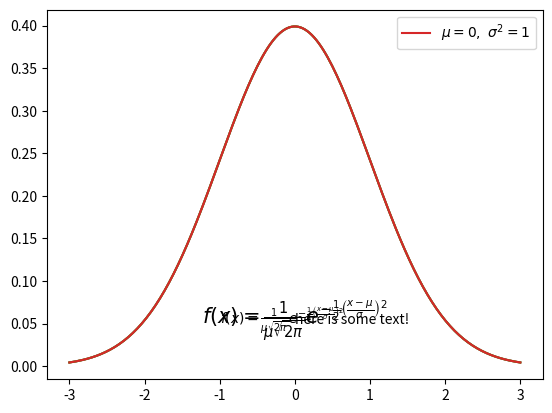
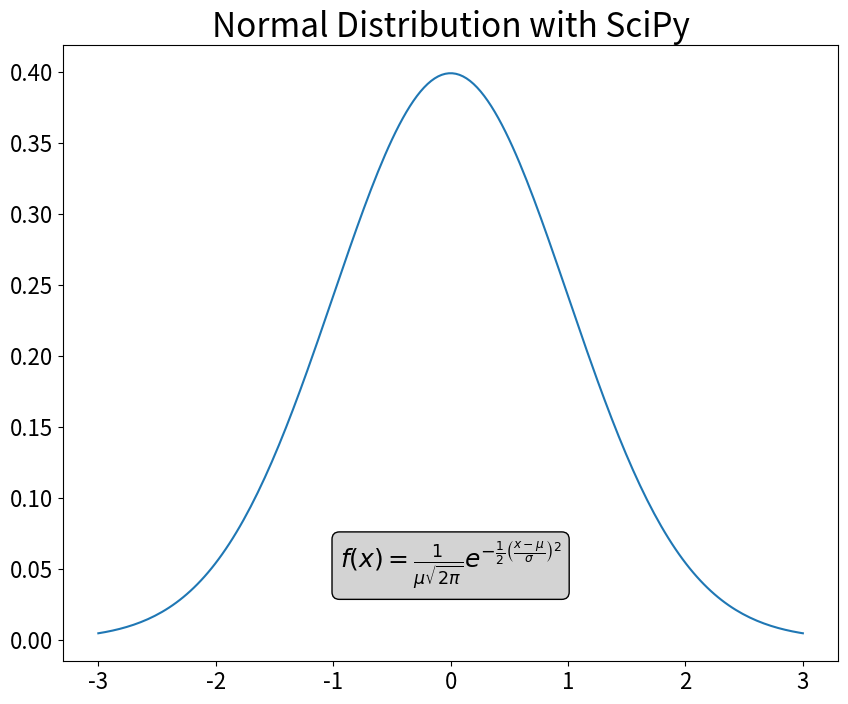
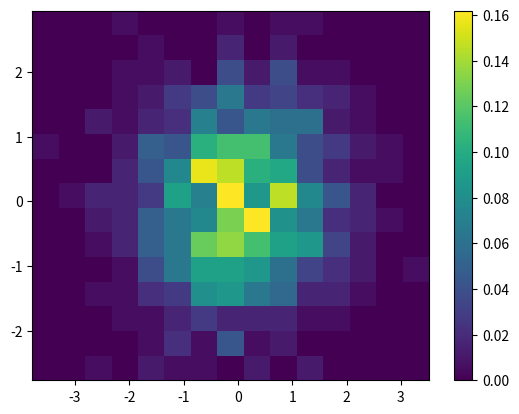
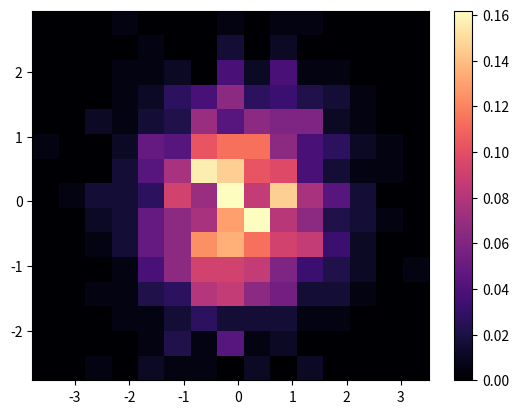
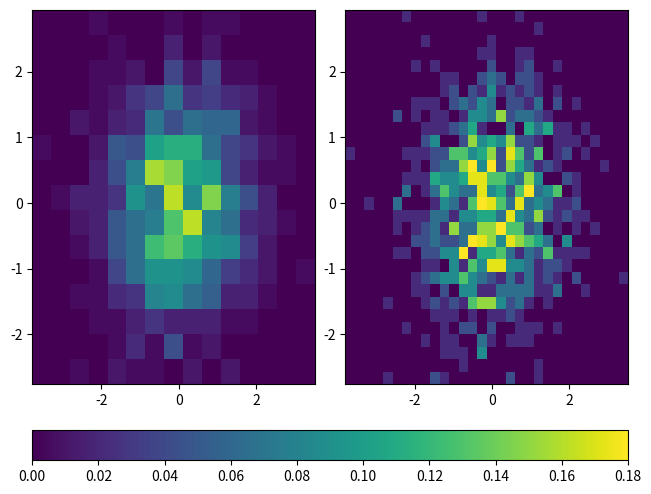
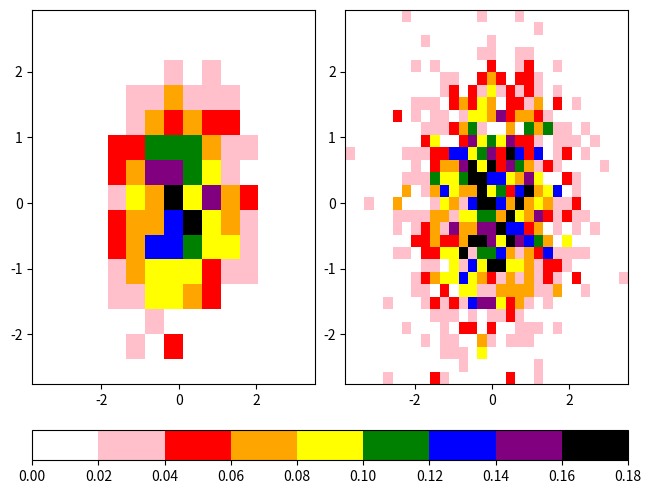
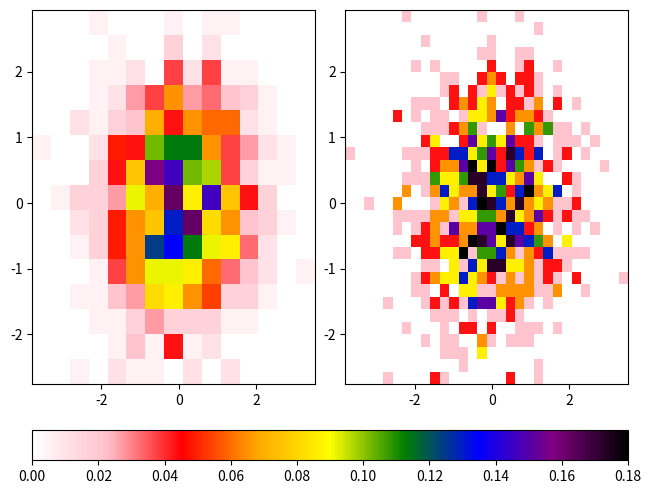
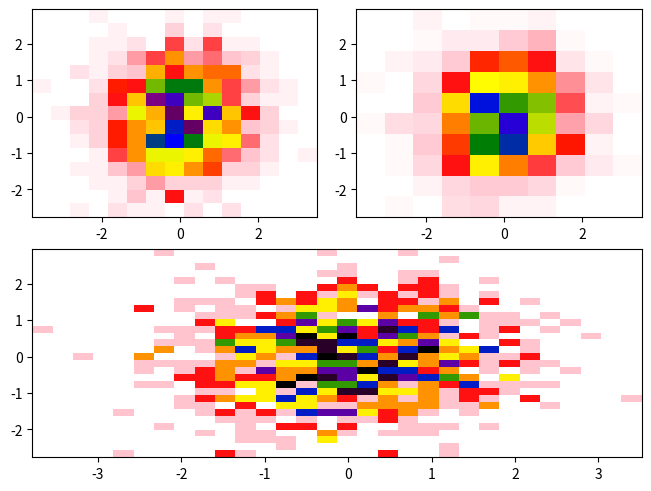
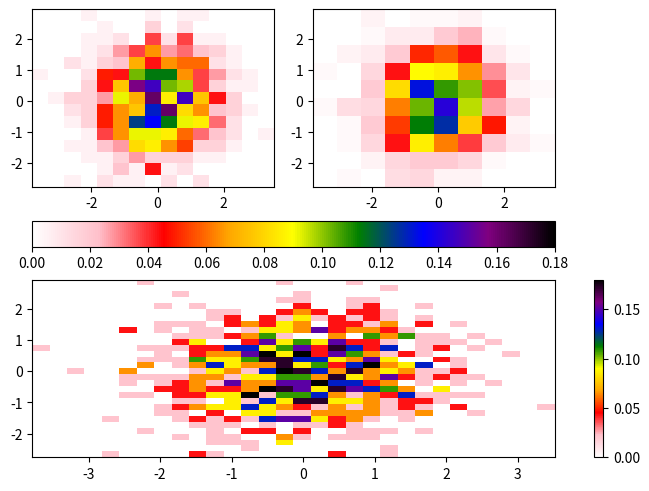

Recreate these plots in Python, in order.
import matplotlib.pyplot as plt
import numpy as np
import scipy.stats as stats
from matplotlib.colors import LinearSegmentedColormap, ListedColormap, Normalize

mu = 0
variance = 1
sigma = np.sqrt(variance)

x = np.linspace(mu - 3 * sigma, mu + 3 * sigma, 200)
pdf = stats.norm.pdf(x, mu, sigma)

plt.plot(x, pdf);

plt.plot(x, pdf)
plt.text(0, 0.05, 'here is some text!');

plt.plot(x, pdf)

plt.text(
    -1,
    0.05,
    r'$f(x) = \frac{1}{\mu\sqrt{2\pi}}  e^{-\frac{1}{2}\left(\frac{x-\mu}{\sigma}\right)^2}$',
);

fstr = r'$f(x) = \frac{1}{\mu\sqrt{2\pi}}  e^{-\frac{1}{2}\left(\frac{x-\mu}{\sigma}\right)^2}$'

plt.plot(x, pdf, label=r'$\mu=0, \,\, \sigma^2 = 1$')
plt.text(0, 0.05, fstr, fontsize=15, ha='center')
plt.legend();

fig = plt.figure(figsize=(10, 8))
plt.plot(x, pdf)

fstr = r'$f(x) = \frac{1}{\mu\sqrt{2\pi}}  e^{-\frac{1}{2}\left(\frac{x-\mu}{\sigma}\right)^2}$'
plt.text(
    0,
    0.05,
    fstr,
    fontsize=18,
    ha='center',
    bbox=dict(boxstyle='round', fc='lightgrey', ec='k'),
)

plt.xticks(fontsize=16)
plt.yticks(fontsize=16)

plt.title("Normal Distribution with SciPy", fontsize=24);

npts = 1000
nbins = 15

x = np.random.normal(size=npts)
y = np.random.normal(size=npts)

fig = plt.figure()
ax = plt.gca()

plt.hist2d(x, y, bins=nbins, density=True)
plt.colorbar();

fig = plt.figure()
ax = plt.gca()

plt.hist2d(x, y, bins=nbins, density=True, cmap='magma')
plt.colorbar();

fig, ax = plt.subplots(nrows=1, ncols=2, constrained_layout=True)

hist1 = ax[0].hist2d(x, y, bins=15, density=True, vmax=0.18)
hist2 = ax[1].hist2d(x, y, bins=30, density=True, vmax=0.18)

fig.colorbar(hist1[3], ax=ax, location='bottom')

colors = [
    'white',
    'pink',
    'red',
    'orange',
    'yellow',
    'green',
    'blue',
    'purple',
    'black',
]
ccmap = ListedColormap(colors)
norm = Normalize(vmin=0, vmax=0.18)

fig, ax = plt.subplots(nrows=1, ncols=2, constrained_layout=True)

hist1 = ax[0].hist2d(x, y, bins=15, density=True, cmap=ccmap, norm=norm)
hist2 = ax[1].hist2d(x, y, bins=30, density=True, cmap=ccmap, norm=norm)

cbar = fig.colorbar(hist1[3], ax=ax, location='bottom')

cbcmap = LinearSegmentedColormap.from_list("cbcmap", colors)

fig, ax = plt.subplots(nrows=1, ncols=2, constrained_layout=True)

hist1 = ax[0].hist2d(x, y, bins=15, density=True, cmap=cbcmap, norm=norm)
hist2 = ax[1].hist2d(x, y, bins=30, density=True, cmap=cbcmap, norm=norm)

cbar = fig.colorbar(hist1[3], ax=ax, location='bottom')

axdict = plt.figure(constrained_layout=True).subplot_mosaic(
    """
    AB
    CC
    """
)

histA = axdict['A'].hist2d(x, y, bins=15, density=True, cmap=cbcmap, norm=norm)
histB = axdict['B'].hist2d(x, y, bins=10, density=True, cmap=cbcmap, norm=norm)
histC = axdict['C'].hist2d(x, y, bins=30, density=True, cmap=cbcmap, norm=norm)

axdict = plt.figure(constrained_layout=True).subplot_mosaic(
    """
    AB
    CC
    """
)

histA = axdict['A'].hist2d(x, y, bins=15, density=True, cmap=cbcmap, norm=norm)
histB = axdict['B'].hist2d(x, y, bins=10, density=True, cmap=cbcmap, norm=norm)
histC = axdict['C'].hist2d(x, y, bins=30, density=True, cmap=cbcmap, norm=norm)

fig.colorbar(histA[3], ax=[axdict['A'], axdict['B']], location='bottom')
fig.colorbar(histC[3], ax=[axdict['C']], location='right');

